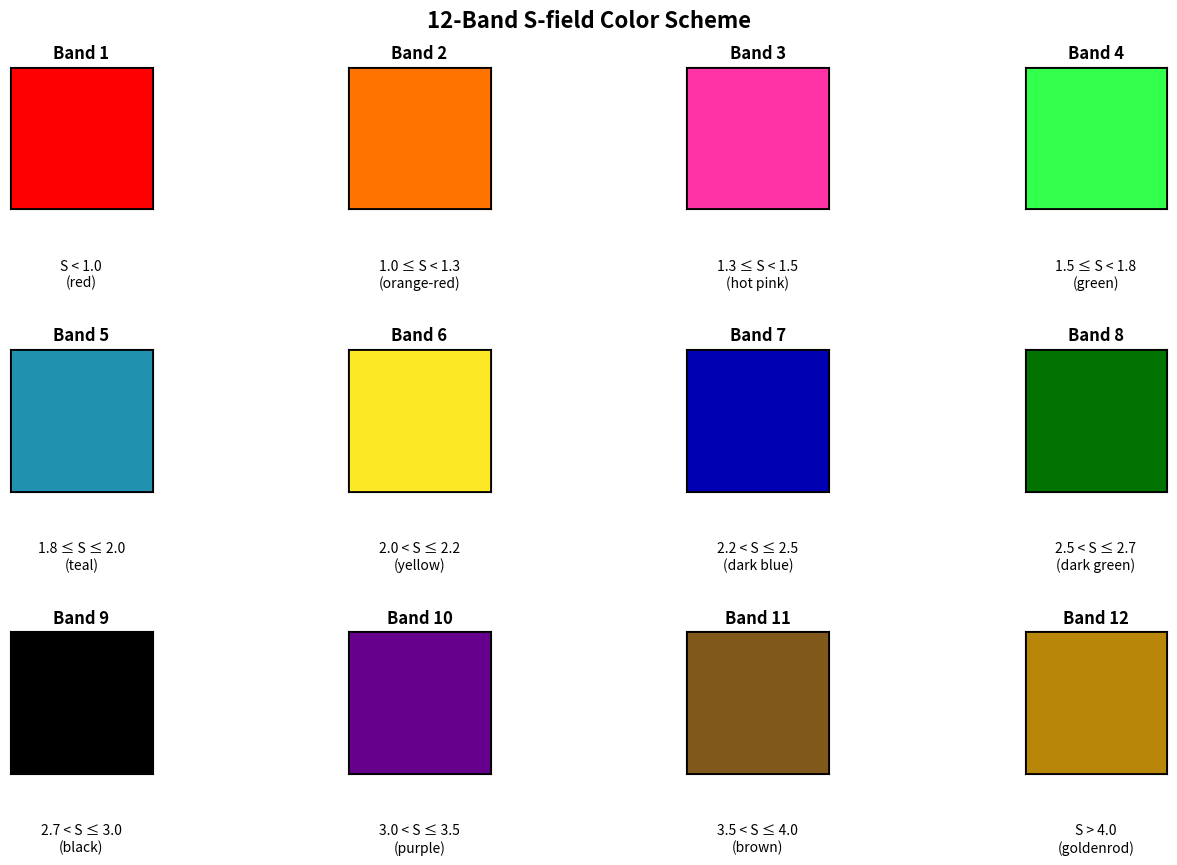

Generate this figure with matplotlib: (Note: this script raises an exception after producing the figure.)
#!/usr/bin/env python3
"""Visualize the 12-band S-field color scheme."""

import numpy as np
import matplotlib.pyplot as plt
import matplotlib.patches as mpatches

# 12-band color scheme from the MATLAB code
band_cmap = np.array([
    [1.00, 0.00, 0.00],   # 1: bright red       S<1.0
    [1.00, 0.45, 0.00],   # 2: orange-red       1.0<=S<1.3
    [1.00, 0.20, 0.65],   # 3: hot pink         1.3<=S<1.5
    [0.20, 1.00, 0.30],   # 4: bright green     1.5<=S<1.8
    [0.13, 0.57, 0.69],   # 5: dark teal        1.8<=S<=2.0
    [0.99, 0.91, 0.14],   # 6: yellow           2.0<S<=2.2
    [0.00, 0.00, 0.70],   # 7: dark blue        2.2<S<=2.5
    [0.00, 0.45, 0.00],   # 8: dark green       2.5<S<=2.7
    [0.00, 0.00, 0.00],   # 9: black            2.7<S<=3.0
    [0.40, 0.00, 0.55],   # 10: dark purple     3.0<S<=3.5
    [0.50, 0.35, 0.10],   # 11: diarrhea brown  3.5<S<=4.0
    [0.72, 0.53, 0.04],   # 12: deep goldenrod  S>4.0
])

labels = [
    'S < 1.0\n(red)',
    '1.0 ≤ S < 1.3\n(orange-red)',
    '1.3 ≤ S < 1.5\n(hot pink)',
    '1.5 ≤ S < 1.8\n(green)',
    '1.8 ≤ S ≤ 2.0\n(teal)',
    '2.0 < S ≤ 2.2\n(yellow)',
    '2.2 < S ≤ 2.5\n(dark blue)',
    '2.5 < S ≤ 2.7\n(dark green)',
    '2.7 < S ≤ 3.0\n(black)',
    '3.0 < S ≤ 3.5\n(purple)',
    '3.5 < S ≤ 4.0\n(brown)',
    'S > 4.0\n(goldenrod)',
]

# Create figure with color swatches
fig, axes = plt.subplots(3, 4, figsize=(14, 9))
fig.suptitle('12-Band S-field Color Scheme', fontsize=16, fontweight='bold')

for idx, (ax, color, label) in enumerate(zip(axes.flat, band_cmap, labels)):
    ax.add_patch(mpatches.Rectangle((0, 0), 1, 1, facecolor=color, edgecolor='black', linewidth=2))
    ax.set_xlim(0, 1)
    ax.set_ylim(0, 1)
    ax.set_aspect('equal')
    ax.set_xticks([])
    ax.set_yticks([])
    ax.set_title(f'Band {idx+1}', fontweight='bold')
    ax.text(0.5, -0.35, label, ha='center', va='top', transform=ax.transAxes, fontsize=10)

plt.tight_layout()
plt.savefig('/home/user/Kick-drift-LSVD/band_swatches.png', dpi=150, bbox_inches='tight')
print("Saved color swatches to band_swatches.png")

# Create a second figure showing the bands in context (simulated S-field)
fig2, axes2 = plt.subplots(1, 2, figsize=(14, 6))

# Left: Raw band image
band_image = np.zeros((200, 400, 3))
boundaries = [1.0, 1.3, 1.5, 1.8, 2.0, 2.2, 2.5, 2.7, 3.0, 3.5, 4.0]
s_values = np.linspace(0.5, 4.5, 400)

for i in range(200):
    band = np.digitize(s_values, boundaries) + 1
    band = np.minimum(band, 12)  # Cap at 12
    for j in range(400):
        band_image[i, j, :] = band_cmap[band[j] - 1]

axes2[0].imshow(band_image)
axes2[0].set_title('Simulated S-field (gradient)', fontweight='bold')
axes2[0].set_xlabel('S value (left to right: 0.5 → 4.5)')
axes2[0].set_ylabel('Spatial position')
axes2[0].set_xticks(np.linspace(0, 400, 10))
axes2[0].set_xticklabels([f'{v:.1f}' for v in np.linspace(0.5, 4.5, 10)])

# Right: Simulated high-stretch zones (bands 7-12)
stretch_zones = np.zeros((200, 400, 3))
s_high = np.linspace(2.2, 4.5, 400)
for i in range(200):
    zone = np.digitize(s_high, boundaries[6:]) + 7  # Start from band 7
    zone = np.minimum(zone, 12)
    for j in range(400):
        stretch_zones[i, j, :] = band_cmap[zone[j] - 1]

axes2[1].imshow(stretch_zones)
axes2[1].set_title('High-stretch zones (Bands 7-12)', fontweight='bold')
axes2[1].set_xlabel('S value (left to right: 2.2 → 4.5)')
axes2[1].set_ylabel('Spatial position')
axes2[1].set_xticks(np.linspace(0, 400, 5))
axes2[1].set_xticklabels([f'{v:.1f}' for v in np.linspace(2.2, 4.5, 5)])

plt.tight_layout()
plt.savefig('/home/user/Kick-drift-LSVD/band_simulation.png', dpi=150, bbox_inches='tight')
print("Saved band simulation to band_simulation.png")

print("\n=== Color Analysis ===")
print("\nPotentially problematic band pairs (low contrast):")
print("1. Bands 8 (dark green [0.00 0.45 0.00]) vs 9 (black [0.00 0.00 0.00])")
print("   - Very dark, may be hard to distinguish at small scales")
print("\n2. Bands 11 (brown [0.50 0.35 0.10]) vs 12 (goldenrod [0.72 0.53 0.04])")
print("   - Both in warm/brown family, but goldenrod is brighter")
print("\n3. Band 7 (dark blue [0.00 0.00 0.70]) next to Band 8 (dark green)")
print("   - Both dark, may lose clarity if regions are thin")
print("\nWell-contrasted pairs (Bands 1-6):")
print("- Bright red, orange-red, hot pink, bright green, dark teal, yellow")
print("- These have excellent color separation and should be clearly visible")

plt.show()
